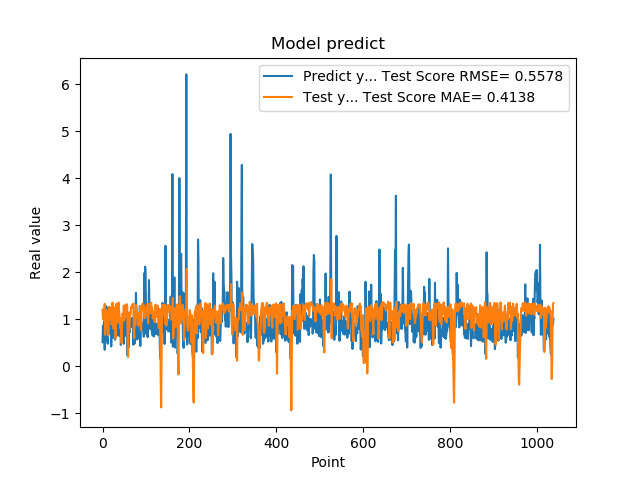

Data behind this chart, as committed beside it:
5.082880258560180664e-01, 1.201436729415183757e+00
8.640019893646240234e-01, 1.008918713435880354e+00
8.469420075416564941e-01, 9.921969696594798993e-01
7.976629734039306641e-01, 1.124552590333488089e+00
9.608020186424257592e-01, 1.157377641716905492e+00
3.470349907875061035e-01, 1.324220194392654815e+00
9.546210169792177513e-01, 6.665673506583630337e-01
5.251880288124084473e-01, 7.856163904782189622e-01
1.275226235389709695e+00, 1.002890603928633384e+00
8.723750114440917969e-01, 1.124704656616260845e+00
7.321749925613403320e-01, 1.192856478793573149e+00
7.640249729156494141e-01, 1.152916691677396743e+00
4.752210080623626154e-01, 1.052695296609502229e+00
7.414129972457885742e-01, 6.495024140932293966e-01
1.258002042770385520e+00, 7.791779803228625623e-01
7.274609804153442383e-01, 1.262520107605122011e+00
7.892770171165466309e-01, 1.088132441372728243e+00
6.914690136909484863e-01, 1.150905911752111432e+00
7.093830108642578125e-01, 1.021457023496994854e+00
1.014547944068908691e+00, 9.817729233451860660e-01
4.182830154895783026e-01, 1.254965730371839783e+00
1.002280950546264648e+00, 8.840720222495802583e-01
1.143296003341674805e+00, 1.051200357606288938e+00
6.746559739112854004e-01, 1.350844525670200635e+00
6.009536385536193848e-01, 1.138135122991654313e+00
6.538079977035522461e-01, 8.041019572622484235e-01
7.814120054244995117e-01, 7.924398952605813395e-01
8.469259738922119141e-01, 1.051818197982757885e+00
6.482390165328979492e-01, 1.244929659991182103e+00
5.623700022697448730e-01, 1.003229043708178336e+00
1.099647998809814453e+00, 5.901781137670422117e-01
9.541710019111632191e-01, 1.005428911966117056e+00
6.694499850273132324e-01, 1.327740452769482271e+00
6.464660167694091797e-01, 1.086645829921727646e+00
8.223180174827575684e-01, 9.172245077543740299e-01
8.300920128822326660e-01, 1.064280578983211045e+00
1.067314028739929199e+00, 1.258118754131942518e+00
6.827279925346374512e-01, 1.353136750568163293e+00
6.464239954948425293e-01, 1.218353267663347950e+00
6.881093978881835938e-01, 1.097324947059939548e+00
6.500350236892700195e-01, 9.278260210962657739e-01
8.693690299987792969e-01, 8.063460488474089027e-01
4.518609941005706787e-01, 1.012050871517857553e+00
4.952389895915984552e-01, 6.517625087760779978e-01
6.850870251655578613e-01, 4.877514665115848524e-01
8.653740286827087402e-01, 7.778350643462739189e-01
7.400469779968261719e-01, 1.116197559602596812e+00
8.204330205917358398e-01, 1.067172045110327927e+00
1.108605027198791504e+00, 1.066353751805732664e+00
4.751499891281127930e-01, 1.285958784891198414e+00
9.457899928092955433e-01, 9.703170525704192251e-01
7.877500057220458984e-01, 1.070855606376915015e+00
9.367713332176208496e-01, 1.271217141878956625e+00
6.470239758491516113e-01, 1.307199839287641829e+00
1.029777050018310325e+00, 1.087504805817449460e+00
9.328820109367371716e-01, 1.216010438124934145e+00
7.528370022773742676e-01, 1.315626420665680252e+00
2.307340055704117099e-01, 1.236539242369310232e+00
8.772729635238647461e-01, 2.726309904522193905e-01
7.876309752464294434e-01, 1.953728361564509575e-01
3.992269933223724365e-01, 1.126599815112254710e+00
... 979 more rows
